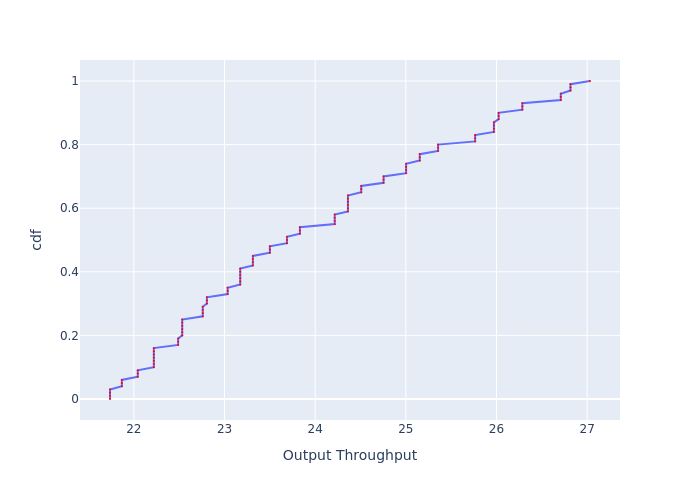

Source data for this figure (header and first rows):
, cdf, Output Throughput
0, 0.0, 21.74
1, 0.01, 21.74
2, 0.02, 21.74
3, 0.03, 21.74
4, 0.04, 21.87
5, 0.05, 21.87
6, 0.06, 21.87
7, 0.07, 22.04
8, 0.08, 22.04
9, 0.09, 22.04
10, 0.1, 22.22
11, 0.11, 22.22
12, 0.12, 22.22
13, 0.13, 22.22
14, 0.14, 22.22
15, 0.15, 22.22
16, 0.16, 22.22
17, 0.17, 22.49
18, 0.18, 22.49
19, 0.19, 22.49
20, 0.2, 22.53
21, 0.21, 22.53
22, 0.22, 22.53
23, 0.23, 22.53
24, 0.24, 22.53
25, 0.25, 22.53
26, 0.26, 22.76
27, 0.27, 22.76
28, 0.28, 22.76
29, 0.29, 22.76
30, 0.3, 22.81
31, 0.31, 22.81
32, 0.32, 22.81
33, 0.33, 23.03
34, 0.34, 23.03
35, 0.35, 23.03
36, 0.36, 23.17
37, 0.37, 23.17
38, 0.38, 23.17
39, 0.39, 23.17
40, 0.4, 23.17
41, 0.41, 23.17
42, 0.42, 23.31
43, 0.43, 23.31
44, 0.44, 23.31
45, 0.45, 23.31
46, 0.46, 23.5
47, 0.47, 23.5
48, 0.48, 23.5
49, 0.49, 23.69
50, 0.5, 23.69
51, 0.51, 23.69
52, 0.52, 23.83
53, 0.53, 23.83
54, 0.54, 23.83
55, 0.55, 24.22
56, 0.56, 24.22
57, 0.57, 24.22
58, 0.58, 24.22
59, 0.59, 24.36
... 41 more rows
